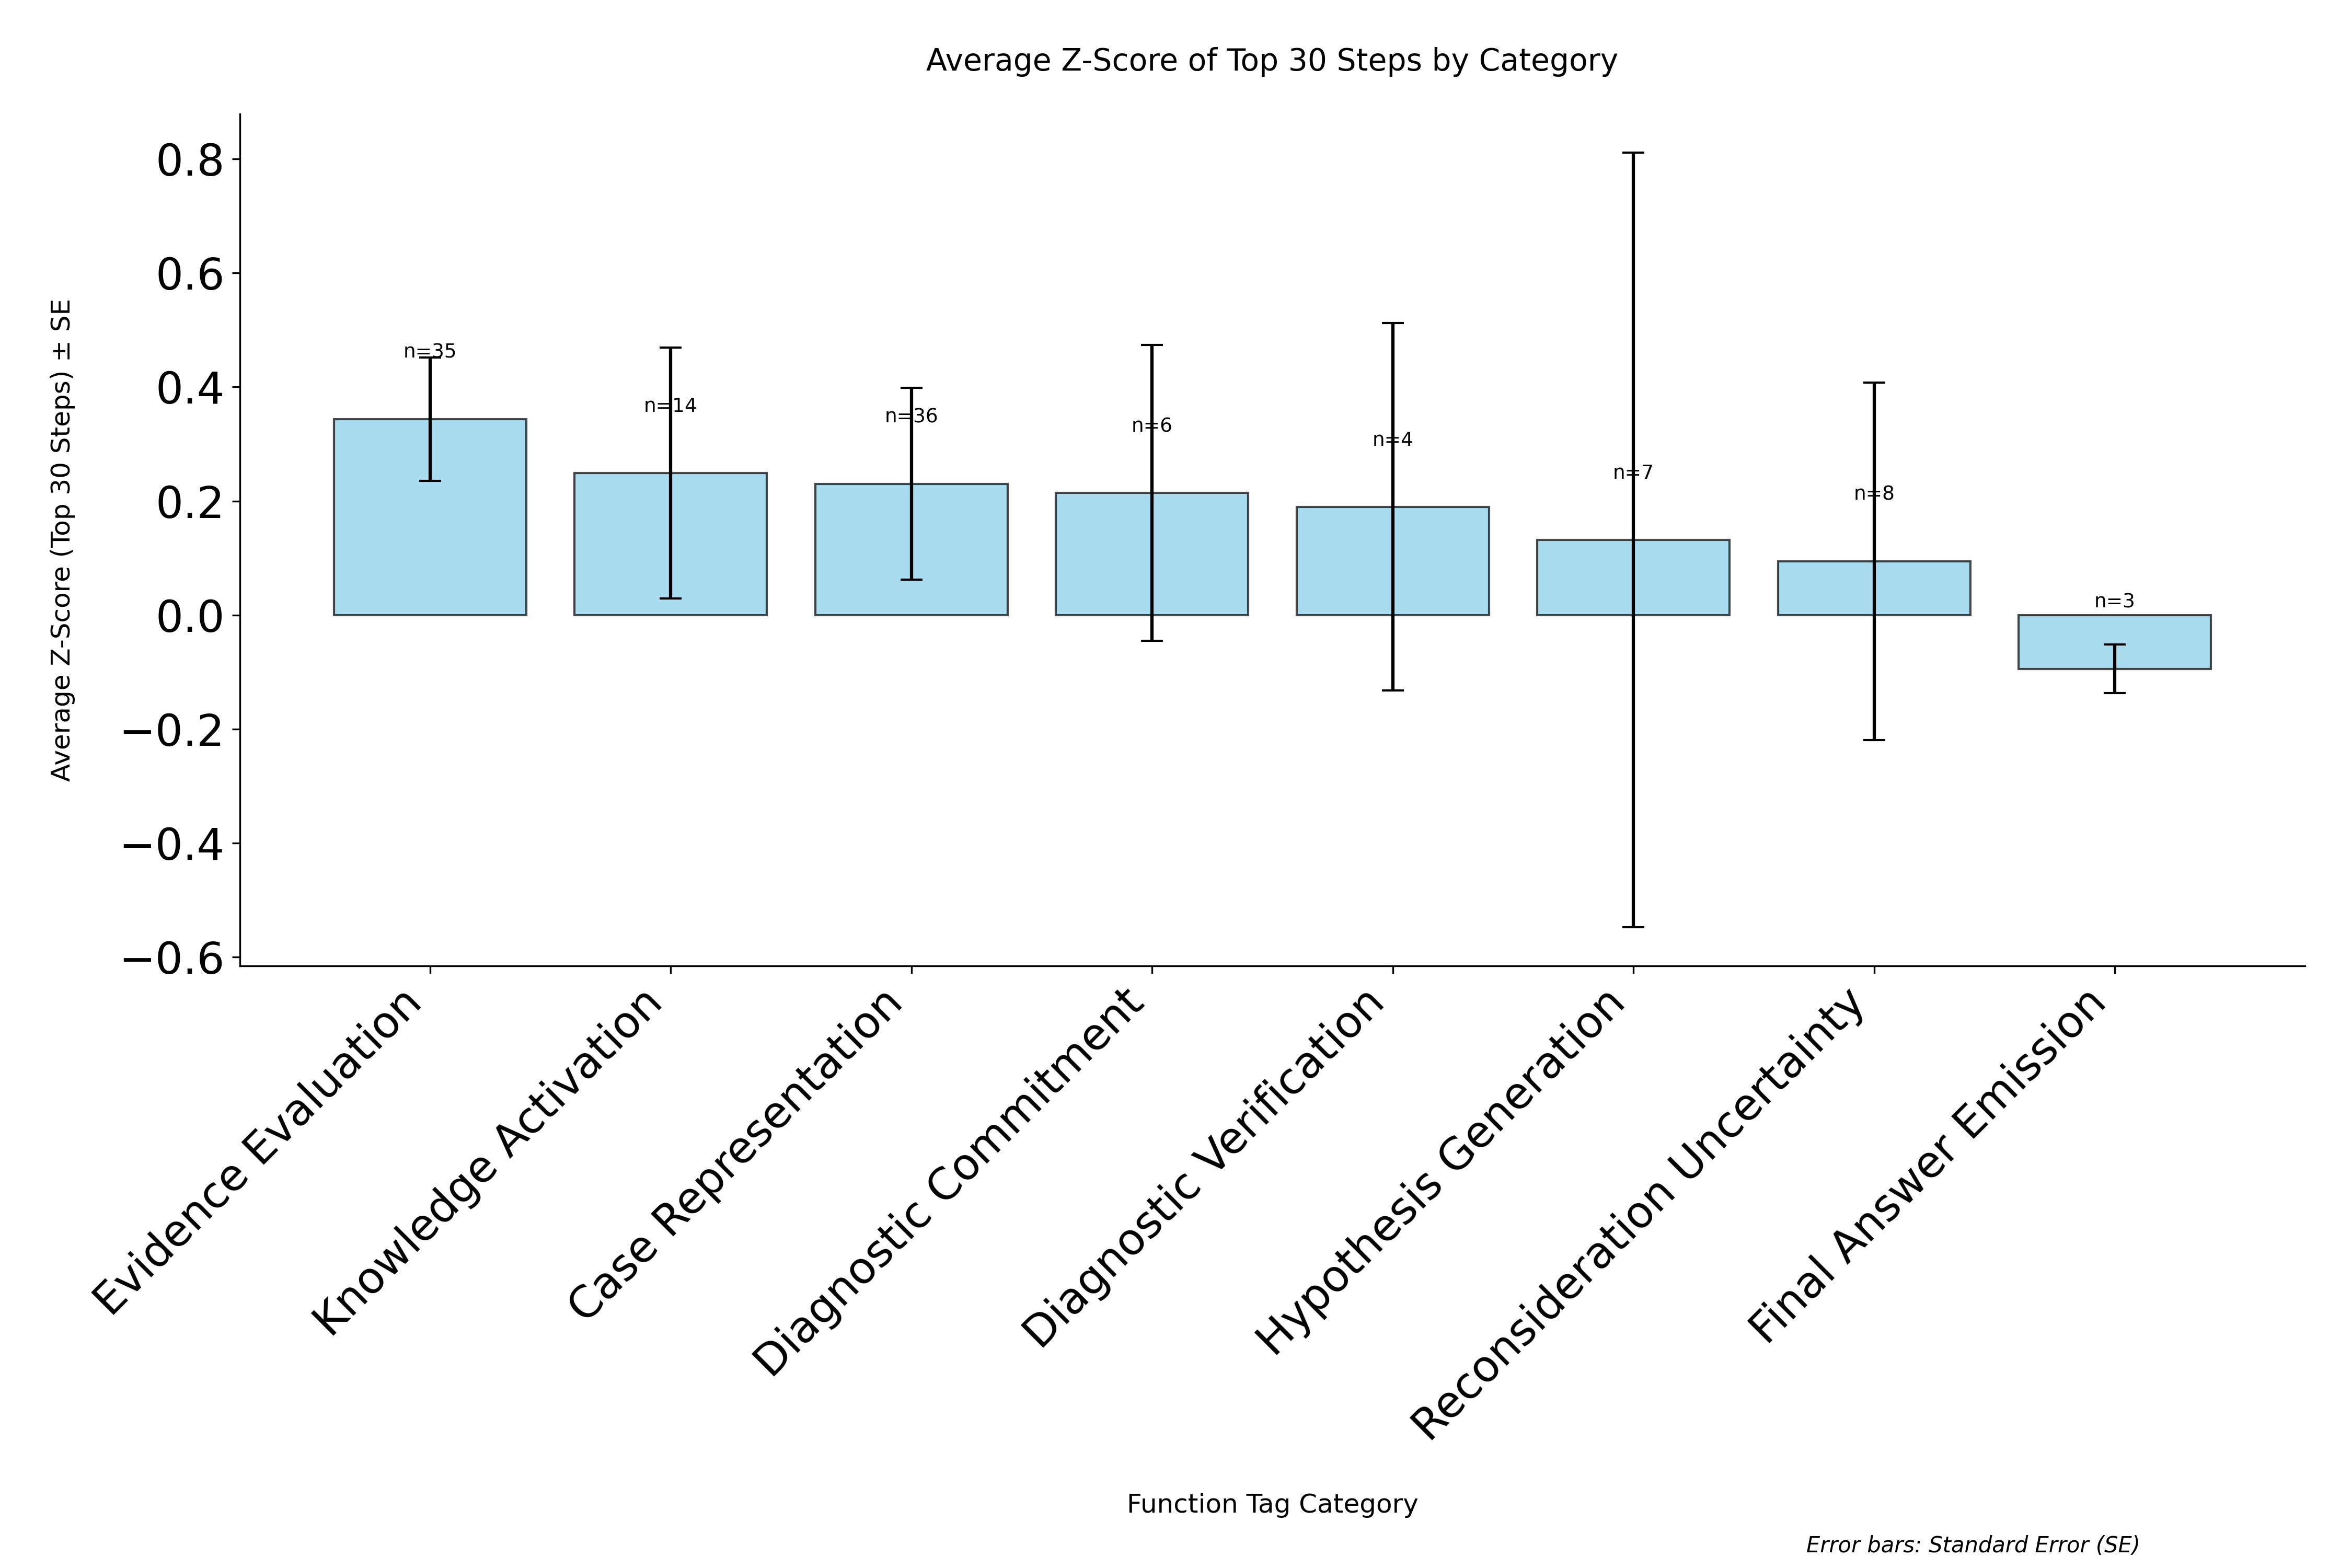

Data behind this chart, as committed beside it:
category, avg_zscore, std_zscore, standard_error, count
Evidence Evaluation, 0.3439, 0.6398, 0.1081, 35
Knowledge Activation, 0.2494, 0.8229, 0.2199, 14
Case Representation, 0.2303, 1.007, 0.1679, 36
Diagnostic Commitment, 0.2141, 0.6351, 0.2593, 6
Diagnostic Verification, 0.1897, 0.6446, 0.3223, 4
Hypothesis Generation, 0.1317, 1.796, 0.679, 7
Reconsideration Uncertainty, 0.09422, 0.8868, 0.3135, 8
Final Answer Emission, -0.09423, 0.07424, 0.04286, 3
